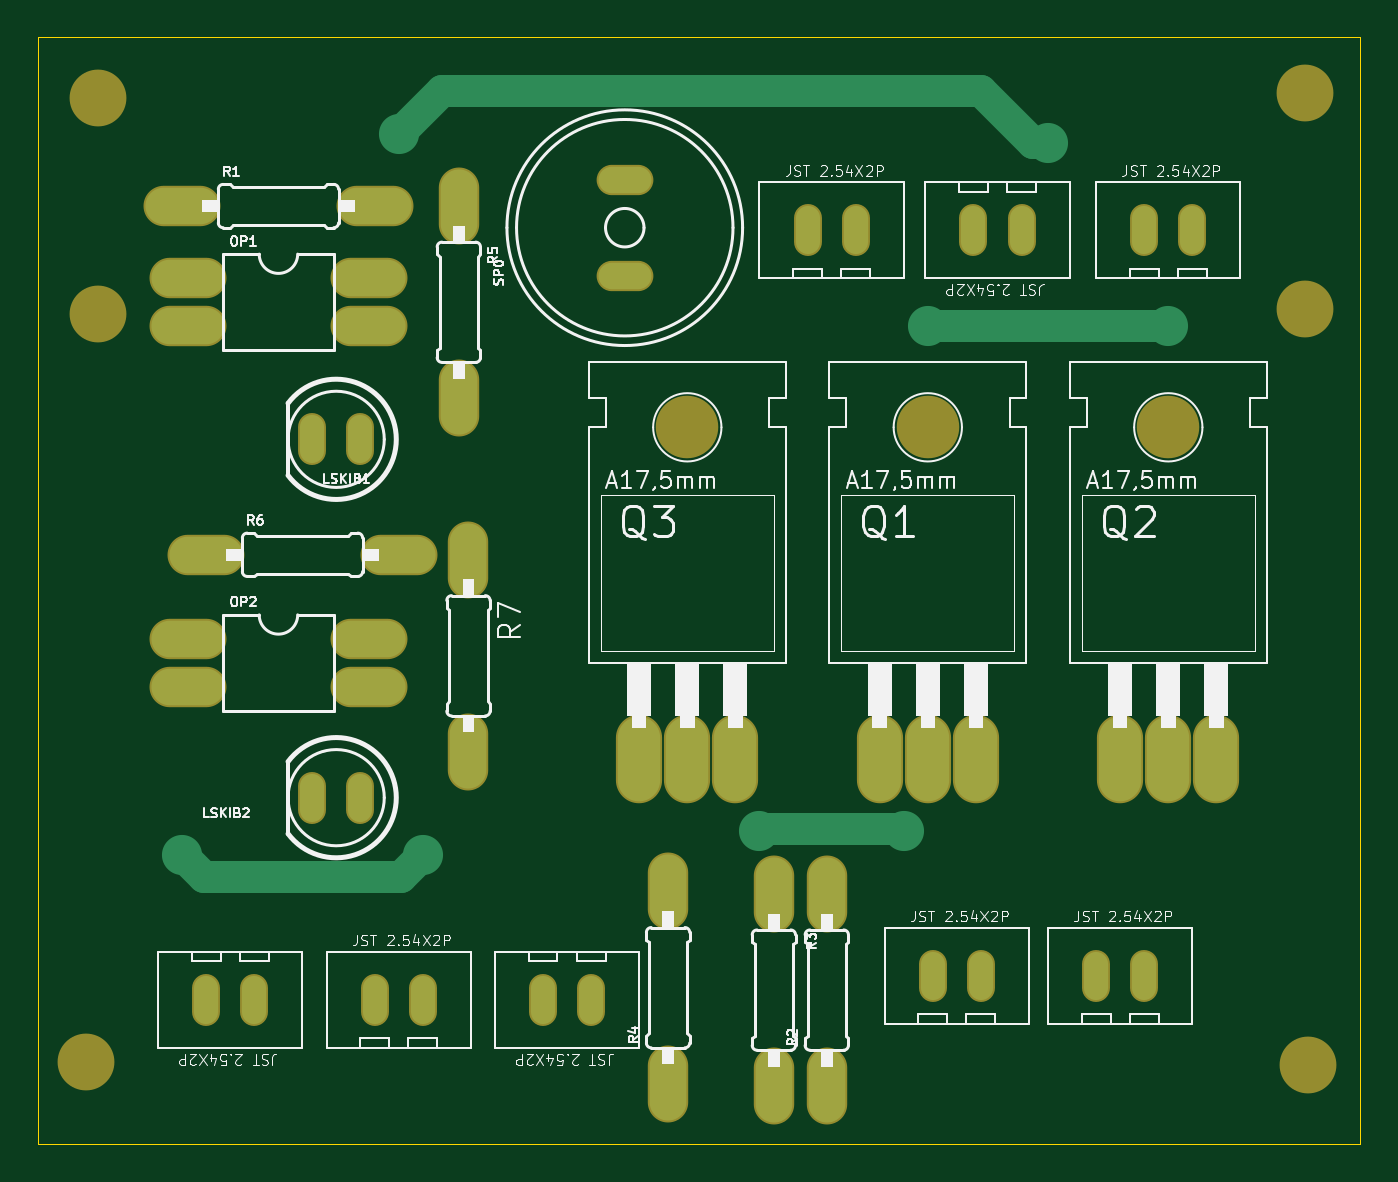
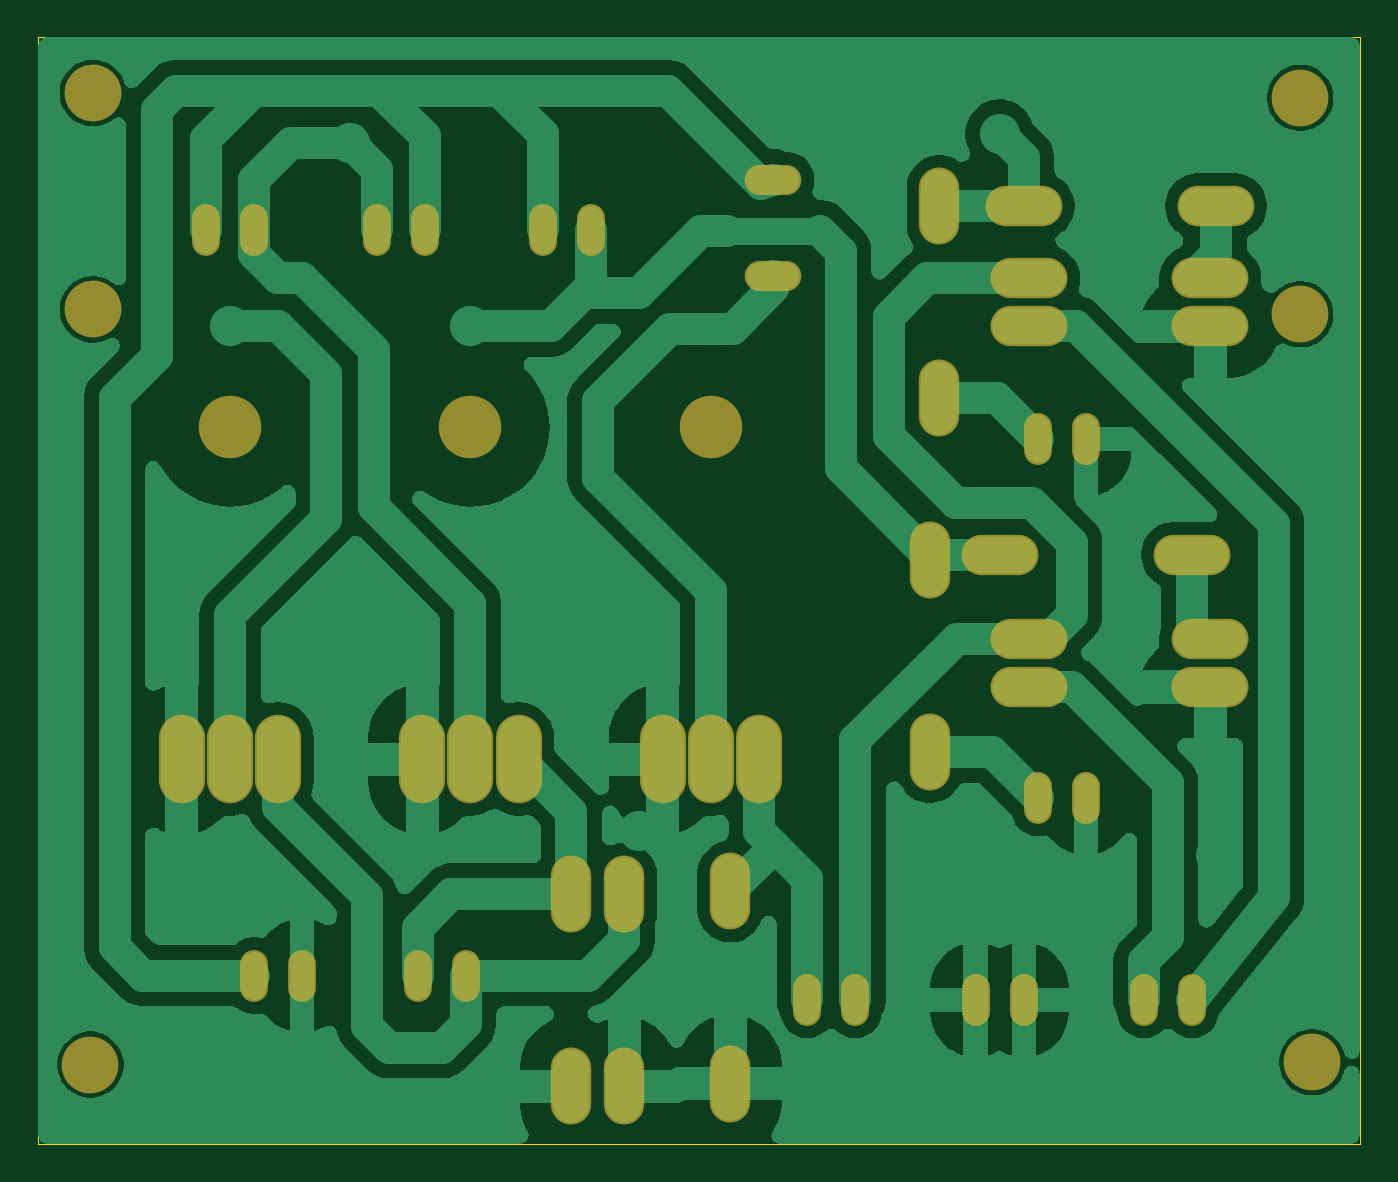
Circuit board: 9 layer files. Board 69.8 x 58.5 mm.
- bottom_copper: Esquema-B_Cu.gbr (85645 bytes)
- bottom_mask: Esquema-B_Mask.gbr (2937 bytes)
- paste: Esquema-B_Paste.gbr (452 bytes)
- bottom_silk: Esquema-B_Silkscreen.gbr (453 bytes)
- outline: Esquema-Edge_Cuts.gbr (686 bytes)
- top_copper: Esquema-F_Cu.gbr (4943 bytes)
- top_mask: Esquema-F_Mask.gbr (2937 bytes)
- paste: Esquema-F_Paste.gbr (452 bytes)
- top_silk: Esquema-F_Silkscreen.gbr (87218 bytes)

=== bottom_copper: Esquema-B_Cu.gbr (85645 bytes, source omitted) ===
=== bottom_mask: Esquema-B_Mask.gbr ===
%TF.GenerationSoftware,KiCad,Pcbnew,10.0.3*%
%TF.CreationDate,2026-08-04T10:35:35-03:00*%
%TF.ProjectId,Esquema,45737175-656d-4612-9e6b-696361645f70,rev?*%
%TF.SameCoordinates,Original*%
%TF.FileFunction,Soldermask,Bot*%
%TF.FilePolarity,Negative*%
%FSLAX46Y46*%
G04 Gerber Fmt 4.6, Leading zero omitted, Abs format (unit mm)*
G04 Created by KiCad (PCBNEW 10.0.3) date 2026-08-04 10:35:35*
%MOMM*%
%LPD*%
G01*
G04 APERTURE LIST*
%ADD10O,4.064000X2.133600*%
%ADD11O,1.473200X2.743200*%
%ADD12O,2.133600X4.064000*%
%ADD13C,3.302000*%
%ADD14O,2.438400X4.673600*%
%ADD15C,3.000000*%
%ADD16O,2.997200X1.600200*%
G04 APERTURE END LIST*
D10*
%TO.C,R1*%
X121206100Y-84709100D03*
X131366100Y-84709100D03*
%TD*%
D11*
%TO.C,UNK3.3-BUZ0*%
X142796100Y-126619100D03*
X140256100Y-126619100D03*
%TD*%
%TO.C,S1-S2*%
X125016100Y-126619100D03*
X122476100Y-126619100D03*
%TD*%
D12*
%TO.C,R5*%
X135811100Y-84709100D03*
X135811100Y-94869100D03*
%TD*%
D13*
%TO.C,Q1*%
X160576100Y-96393100D03*
D14*
X158036100Y-113919100D03*
X160576100Y-113919100D03*
X163116100Y-113919100D03*
%TD*%
D13*
%TO.C,Q3*%
X147876100Y-96393100D03*
D14*
X145336100Y-113919100D03*
X147876100Y-113919100D03*
X150416100Y-113919100D03*
%TD*%
D15*
%TO.C,UNK_HOLE_3*%
X180642100Y-130048100D03*
%TD*%
D11*
%TO.C,SK1-SK2*%
X160830100Y-125349100D03*
X163370100Y-125349100D03*
%TD*%
%TO.C,SKIB1.0*%
X172006100Y-85979100D03*
X174546100Y-85979100D03*
%TD*%
D12*
%TO.C,R7*%
X136319100Y-103378100D03*
X136319100Y-113538100D03*
%TD*%
D10*
%TO.C,R6*%
X122476100Y-103124100D03*
X132636100Y-103124100D03*
%TD*%
%TO.C,OP2*%
X121510900Y-107569100D03*
X121510900Y-110109100D03*
X131061300Y-110109100D03*
X131061300Y-107569100D03*
%TD*%
D15*
%TO.C,UNK_HOLE_1*%
X180515100Y-90170100D03*
%TD*%
D11*
%TO.C,SKIB1.1*%
X165529100Y-85979100D03*
X162989100Y-85979100D03*
%TD*%
%TO.C,BATERIA0*%
X169466100Y-125349100D03*
X172006100Y-125349100D03*
%TD*%
D10*
%TO.C,OP1*%
X121510900Y-88519100D03*
X121510900Y-91059100D03*
X131061300Y-91059100D03*
X131061300Y-88519100D03*
%TD*%
D15*
%TO.C,UNK_HOLE_4*%
X116761100Y-78994100D03*
%TD*%
%TO.C,UNK_HOLE_2*%
X116126100Y-129921100D03*
%TD*%
D11*
%TO.C,GND0*%
X131366100Y-126619100D03*
X133906100Y-126619100D03*
%TD*%
D15*
%TO.C,UNK_HOLE_0*%
X116761100Y-90424100D03*
%TD*%
D12*
%TO.C,R2*%
X155242100Y-131191100D03*
X155242100Y-121031100D03*
%TD*%
D15*
%TO.C,UNK_HOLE_5*%
X180515100Y-78740100D03*
%TD*%
D11*
%TO.C,LSKIB2*%
X130604100Y-115951100D03*
X128064100Y-115951100D03*
%TD*%
%TO.C,SKIB2*%
X154226100Y-85979100D03*
X156766100Y-85979100D03*
%TD*%
%TO.C,LSKIB1*%
X130604100Y-97028100D03*
X128064100Y-97028100D03*
%TD*%
D12*
%TO.C,R4*%
X146860100Y-131064100D03*
X146860100Y-120904100D03*
%TD*%
D13*
%TO.C,Q2*%
X173276100Y-96393100D03*
D14*
X170736100Y-113919100D03*
X173276100Y-113919100D03*
X175816100Y-113919100D03*
%TD*%
D12*
%TO.C,R3*%
X152448100Y-131191100D03*
X152448100Y-121031100D03*
%TD*%
D16*
%TO.C,SP0*%
X144574100Y-83312100D03*
X144574100Y-88392100D03*
%TD*%
M02*

=== paste: Esquema-B_Paste.gbr ===
%TF.GenerationSoftware,KiCad,Pcbnew,10.0.3*%
%TF.CreationDate,2026-08-04T10:35:35-03:00*%
%TF.ProjectId,Esquema,45737175-656d-4612-9e6b-696361645f70,rev?*%
%TF.SameCoordinates,Original*%
%TF.FileFunction,Paste,Bot*%
%TF.FilePolarity,Positive*%
%FSLAX46Y46*%
G04 Gerber Fmt 4.6, Leading zero omitted, Abs format (unit mm)*
G04 Created by KiCad (PCBNEW 10.0.3) date 2026-08-04 10:35:35*
%MOMM*%
%LPD*%
G01*
G04 APERTURE LIST*
G04 APERTURE END LIST*
M02*

=== bottom_silk: Esquema-B_Silkscreen.gbr ===
%TF.GenerationSoftware,KiCad,Pcbnew,10.0.3*%
%TF.CreationDate,2026-08-04T10:35:35-03:00*%
%TF.ProjectId,Esquema,45737175-656d-4612-9e6b-696361645f70,rev?*%
%TF.SameCoordinates,Original*%
%TF.FileFunction,Legend,Bot*%
%TF.FilePolarity,Positive*%
%FSLAX46Y46*%
G04 Gerber Fmt 4.6, Leading zero omitted, Abs format (unit mm)*
G04 Created by KiCad (PCBNEW 10.0.3) date 2026-08-04 10:35:35*
%MOMM*%
%LPD*%
G01*
G04 APERTURE LIST*
G04 APERTURE END LIST*
M02*

=== outline: Esquema-Edge_Cuts.gbr ===
%TF.GenerationSoftware,KiCad,Pcbnew,10.0.3*%
%TF.CreationDate,2026-08-04T10:35:35-03:00*%
%TF.ProjectId,Esquema,45737175-656d-4612-9e6b-696361645f70,rev?*%
%TF.SameCoordinates,Original*%
%TF.FileFunction,Profile,NP*%
%FSLAX46Y46*%
G04 Gerber Fmt 4.6, Leading zero omitted, Abs format (unit mm)*
G04 Created by KiCad (PCBNEW 10.0.3) date 2026-08-04 10:35:35*
%MOMM*%
%LPD*%
G01*
G04 APERTURE LIST*
%TA.AperFunction,Profile*%
%ADD10C,0.050000*%
%TD*%
G04 APERTURE END LIST*
D10*
X113586100Y-75768100D02*
X113586100Y-134239100D01*
X113586100Y-134239100D02*
X183416100Y-134239100D01*
X183416100Y-75768100D02*
X113586100Y-75768100D01*
X183416100Y-134239100D02*
X183416100Y-75768100D01*
M02*

=== top_copper: Esquema-F_Cu.gbr ===
%TF.GenerationSoftware,KiCad,Pcbnew,10.0.3*%
%TF.CreationDate,2026-08-04T10:35:35-03:00*%
%TF.ProjectId,Esquema,45737175-656d-4612-9e6b-696361645f70,rev?*%
%TF.SameCoordinates,Original*%
%TF.FileFunction,Copper,L1,Top*%
%TF.FilePolarity,Positive*%
%FSLAX46Y46*%
G04 Gerber Fmt 4.6, Leading zero omitted, Abs format (unit mm)*
G04 Created by KiCad (PCBNEW 10.0.3) date 2026-08-04 10:35:35*
%MOMM*%
%LPD*%
G01*
G04 APERTURE LIST*
%TA.AperFunction,ComponentPad*%
%ADD10O,3.860800X1.930400*%
%TD*%
%TA.AperFunction,ComponentPad*%
%ADD11O,1.270000X2.540000*%
%TD*%
%TA.AperFunction,ComponentPad*%
%ADD12O,1.930400X3.860800*%
%TD*%
%TA.AperFunction,ComponentPad*%
%ADD13O,2.235200X4.470400*%
%TD*%
%TA.AperFunction,ComponentPad*%
%ADD14O,2.794000X1.397000*%
%TD*%
%TA.AperFunction,ViaPad*%
%ADD15C,2.117600*%
%TD*%
%TA.AperFunction,Conductor*%
%ADD16C,1.700000*%
%TD*%
G04 APERTURE END LIST*
D10*
%TO.P,R1,1*%
%TO.N,N$4*%
X121206100Y-84709100D03*
%TO.P,R1,2*%
%TO.N,SKIB1_CONECTOR*%
X131366100Y-84709100D03*
%TD*%
D11*
%TO.P,UNK3.3-BUZ0,1*%
%TO.N,BUZZER*%
X142796100Y-126619100D03*
%TO.P,UNK3.3-BUZ0,2*%
%TO.N,3.3V*%
X140256100Y-126619100D03*
%TD*%
%TO.P,S1-S2,1*%
%TO.N,SINAL_SKIB2*%
X125016100Y-126619100D03*
%TO.P,S1-S2,2*%
%TO.N,SINAL_SKIB1*%
X122476100Y-126619100D03*
%TD*%
D12*
%TO.P,R5,1*%
%TO.N,SKIB1_CONECTOR*%
X135811100Y-84709100D03*
%TO.P,R5,2*%
%TO.N,N$3*%
X135811100Y-94869100D03*
%TD*%
D13*
%TO.P,Q1,1*%
%TO.N,SKIB1*%
X158036100Y-113919100D03*
%TO.P,Q1,2*%
%TO.N,SKIB1_CONECTOR*%
X160576100Y-113919100D03*
%TO.P,Q1,3*%
%TO.N,GND*%
X163116100Y-113919100D03*
%TD*%
%TO.P,Q3,1*%
%TO.N,BUZZER*%
X145336100Y-113919100D03*
%TO.P,Q3,2*%
%TO.N,N$2*%
X147876100Y-113919100D03*
%TO.P,Q3,3*%
%TO.N,GND*%
X150416100Y-113919100D03*
%TD*%
D11*
%TO.P,SK1-SK2,1*%
%TO.N,SKIB2*%
X160830100Y-125349100D03*
%TO.P,SK1-SK2,2*%
%TO.N,SKIB1*%
X163370100Y-125349100D03*
%TD*%
%TO.P,SKIB1.0,1*%
%TO.N,SKIB1_CONECTOR*%
X172006100Y-85979100D03*
%TO.P,SKIB1.0,2*%
%TO.N,VCC*%
X174546100Y-85979100D03*
%TD*%
D12*
%TO.P,R7,1*%
%TO.N,SKIB2_CONECTOR*%
X136319100Y-103378100D03*
%TO.P,R7,2*%
%TO.N,N$1*%
X136319100Y-113538100D03*
%TD*%
D10*
%TO.P,R6,1*%
%TO.N,N$5*%
X122476100Y-103124100D03*
%TO.P,R6,2*%
%TO.N,SKIB2_CONECTOR*%
X132636100Y-103124100D03*
%TD*%
%TO.P,OP2,1*%
%TO.N,N$5*%
X121510900Y-107569100D03*
%TO.P,OP2,2*%
%TO.N,GND*%
X121510900Y-110109100D03*
%TO.P,OP2,3*%
%TO.N,SINAL_SKIB2*%
X131061300Y-110109100D03*
%TO.P,OP2,4*%
%TO.N,3.3V*%
X131061300Y-107569100D03*
%TD*%
D11*
%TO.P,SKIB1.1,1*%
%TO.N,SKIB1_CONECTOR*%
X165529100Y-85979100D03*
%TO.P,SKIB1.1,2*%
%TO.N,VCC*%
X162989100Y-85979100D03*
%TD*%
%TO.P,BATERIA0,1*%
%TO.N,GND*%
X169466100Y-125349100D03*
%TO.P,BATERIA0,2*%
%TO.N,VCC*%
X172006100Y-125349100D03*
%TD*%
D10*
%TO.P,OP1,1*%
%TO.N,N$4*%
X121510900Y-88519100D03*
%TO.P,OP1,2*%
%TO.N,GND*%
X121510900Y-91059100D03*
%TO.P,OP1,3*%
%TO.N,SINAL_SKIB1*%
X131061300Y-91059100D03*
%TO.P,OP1,4*%
%TO.N,3.3V*%
X131061300Y-88519100D03*
%TD*%
D11*
%TO.P,GND0,1*%
%TO.N,GND*%
X131366100Y-126619100D03*
%TO.P,GND0,2*%
X133906100Y-126619100D03*
%TD*%
D12*
%TO.P,R2,1*%
%TO.N,GND*%
X155242100Y-131191100D03*
%TO.P,R2,2*%
%TO.N,SKIB1*%
X155242100Y-121031100D03*
%TD*%
D11*
%TO.P,LSKIB2,A*%
%TO.N,N$1*%
X130604100Y-115951100D03*
%TO.P,LSKIB2,K*%
%TO.N,GND*%
X128064100Y-115951100D03*
%TD*%
%TO.P,SKIB2,1*%
%TO.N,SKIB2_CONECTOR*%
X154226100Y-85979100D03*
%TO.P,SKIB2,2*%
%TO.N,VCC*%
X156766100Y-85979100D03*
%TD*%
%TO.P,LSKIB1,A*%
%TO.N,N$3*%
X130604100Y-97028100D03*
%TO.P,LSKIB1,K*%
%TO.N,GND*%
X128064100Y-97028100D03*
%TD*%
D12*
%TO.P,R4,1*%
%TO.N,GND*%
X146860100Y-131064100D03*
%TO.P,R4,2*%
%TO.N,BUZZER*%
X146860100Y-120904100D03*
%TD*%
D13*
%TO.P,Q2,1*%
%TO.N,SKIB2*%
X170736100Y-113919100D03*
%TO.P,Q2,2*%
%TO.N,SKIB2_CONECTOR*%
X173276100Y-113919100D03*
%TO.P,Q2,3*%
%TO.N,GND*%
X175816100Y-113919100D03*
%TD*%
D12*
%TO.P,R3,1*%
%TO.N,GND*%
X152448100Y-131191100D03*
%TO.P,R3,2*%
%TO.N,SKIB2*%
X152448100Y-121031100D03*
%TD*%
D14*
%TO.P,SP0,+*%
%TO.N,VCC*%
X144574100Y-83312100D03*
%TO.P,SP0,-*%
%TO.N,N$2*%
X144574100Y-88392100D03*
%TD*%
D15*
%TO.N,SKIB1_CONECTOR*%
X132636100Y-80899100D03*
X166926100Y-81383100D03*
%TO.N,GND*%
X159306100Y-117729100D03*
X121206100Y-118999100D03*
X151686100Y-117729100D03*
X133906100Y-118999100D03*
%TO.N,SKIB2_CONECTOR*%
X173276100Y-91059100D03*
X160576100Y-91059100D03*
%TD*%
%TO.N,SKIB1_CONECTOR*%
D16*
X134922100Y-78613100D02*
X163370100Y-78613100D01*
X166140100Y-81383100D02*
X166926100Y-81383100D01*
X132636100Y-80899100D02*
X134922100Y-78613100D01*
X163370100Y-78613100D02*
X166140100Y-81383100D01*
%TO.N,GND*%
X122349100Y-120142100D02*
X121206100Y-118999100D01*
X159179100Y-117602100D02*
X151813100Y-117602100D01*
X159179100Y-117602100D02*
X159306100Y-117729100D01*
X151686100Y-117729100D02*
X151813100Y-117602100D01*
X133906100Y-118999100D02*
X132763100Y-120142100D01*
X132763100Y-120142100D02*
X122349100Y-120142100D01*
%TO.N,SKIB2_CONECTOR*%
X160576100Y-91059100D02*
X173276100Y-91059100D01*
%TD*%
M02*

=== top_mask: Esquema-F_Mask.gbr ===
%TF.GenerationSoftware,KiCad,Pcbnew,10.0.3*%
%TF.CreationDate,2026-08-04T10:35:35-03:00*%
%TF.ProjectId,Esquema,45737175-656d-4612-9e6b-696361645f70,rev?*%
%TF.SameCoordinates,Original*%
%TF.FileFunction,Soldermask,Top*%
%TF.FilePolarity,Negative*%
%FSLAX46Y46*%
G04 Gerber Fmt 4.6, Leading zero omitted, Abs format (unit mm)*
G04 Created by KiCad (PCBNEW 10.0.3) date 2026-08-04 10:35:35*
%MOMM*%
%LPD*%
G01*
G04 APERTURE LIST*
%ADD10O,4.064000X2.133600*%
%ADD11O,1.473200X2.743200*%
%ADD12O,2.133600X4.064000*%
%ADD13C,3.302000*%
%ADD14O,2.438400X4.673600*%
%ADD15C,3.000000*%
%ADD16O,2.997200X1.600200*%
G04 APERTURE END LIST*
D10*
%TO.C,R1*%
X121206100Y-84709100D03*
X131366100Y-84709100D03*
%TD*%
D11*
%TO.C,UNK3.3-BUZ0*%
X142796100Y-126619100D03*
X140256100Y-126619100D03*
%TD*%
%TO.C,S1-S2*%
X125016100Y-126619100D03*
X122476100Y-126619100D03*
%TD*%
D12*
%TO.C,R5*%
X135811100Y-84709100D03*
X135811100Y-94869100D03*
%TD*%
D13*
%TO.C,Q1*%
X160576100Y-96393100D03*
D14*
X158036100Y-113919100D03*
X160576100Y-113919100D03*
X163116100Y-113919100D03*
%TD*%
D13*
%TO.C,Q3*%
X147876100Y-96393100D03*
D14*
X145336100Y-113919100D03*
X147876100Y-113919100D03*
X150416100Y-113919100D03*
%TD*%
D15*
%TO.C,UNK_HOLE_3*%
X180642100Y-130048100D03*
%TD*%
D11*
%TO.C,SK1-SK2*%
X160830100Y-125349100D03*
X163370100Y-125349100D03*
%TD*%
%TO.C,SKIB1.0*%
X172006100Y-85979100D03*
X174546100Y-85979100D03*
%TD*%
D12*
%TO.C,R7*%
X136319100Y-103378100D03*
X136319100Y-113538100D03*
%TD*%
D10*
%TO.C,R6*%
X122476100Y-103124100D03*
X132636100Y-103124100D03*
%TD*%
%TO.C,OP2*%
X121510900Y-107569100D03*
X121510900Y-110109100D03*
X131061300Y-110109100D03*
X131061300Y-107569100D03*
%TD*%
D15*
%TO.C,UNK_HOLE_1*%
X180515100Y-90170100D03*
%TD*%
D11*
%TO.C,SKIB1.1*%
X165529100Y-85979100D03*
X162989100Y-85979100D03*
%TD*%
%TO.C,BATERIA0*%
X169466100Y-125349100D03*
X172006100Y-125349100D03*
%TD*%
D10*
%TO.C,OP1*%
X121510900Y-88519100D03*
X121510900Y-91059100D03*
X131061300Y-91059100D03*
X131061300Y-88519100D03*
%TD*%
D15*
%TO.C,UNK_HOLE_4*%
X116761100Y-78994100D03*
%TD*%
%TO.C,UNK_HOLE_2*%
X116126100Y-129921100D03*
%TD*%
D11*
%TO.C,GND0*%
X131366100Y-126619100D03*
X133906100Y-126619100D03*
%TD*%
D15*
%TO.C,UNK_HOLE_0*%
X116761100Y-90424100D03*
%TD*%
D12*
%TO.C,R2*%
X155242100Y-131191100D03*
X155242100Y-121031100D03*
%TD*%
D15*
%TO.C,UNK_HOLE_5*%
X180515100Y-78740100D03*
%TD*%
D11*
%TO.C,LSKIB2*%
X130604100Y-115951100D03*
X128064100Y-115951100D03*
%TD*%
%TO.C,SKIB2*%
X154226100Y-85979100D03*
X156766100Y-85979100D03*
%TD*%
%TO.C,LSKIB1*%
X130604100Y-97028100D03*
X128064100Y-97028100D03*
%TD*%
D12*
%TO.C,R4*%
X146860100Y-131064100D03*
X146860100Y-120904100D03*
%TD*%
D13*
%TO.C,Q2*%
X173276100Y-96393100D03*
D14*
X170736100Y-113919100D03*
X173276100Y-113919100D03*
X175816100Y-113919100D03*
%TD*%
D12*
%TO.C,R3*%
X152448100Y-131191100D03*
X152448100Y-121031100D03*
%TD*%
D16*
%TO.C,SP0*%
X144574100Y-83312100D03*
X144574100Y-88392100D03*
%TD*%
M02*

=== paste: Esquema-F_Paste.gbr ===
%TF.GenerationSoftware,KiCad,Pcbnew,10.0.3*%
%TF.CreationDate,2026-08-04T10:35:35-03:00*%
%TF.ProjectId,Esquema,45737175-656d-4612-9e6b-696361645f70,rev?*%
%TF.SameCoordinates,Original*%
%TF.FileFunction,Paste,Top*%
%TF.FilePolarity,Positive*%
%FSLAX46Y46*%
G04 Gerber Fmt 4.6, Leading zero omitted, Abs format (unit mm)*
G04 Created by KiCad (PCBNEW 10.0.3) date 2026-08-04 10:35:35*
%MOMM*%
%LPD*%
G01*
G04 APERTURE LIST*
G04 APERTURE END LIST*
M02*

=== top_silk: Esquema-F_Silkscreen.gbr (87218 bytes, source omitted) ===
